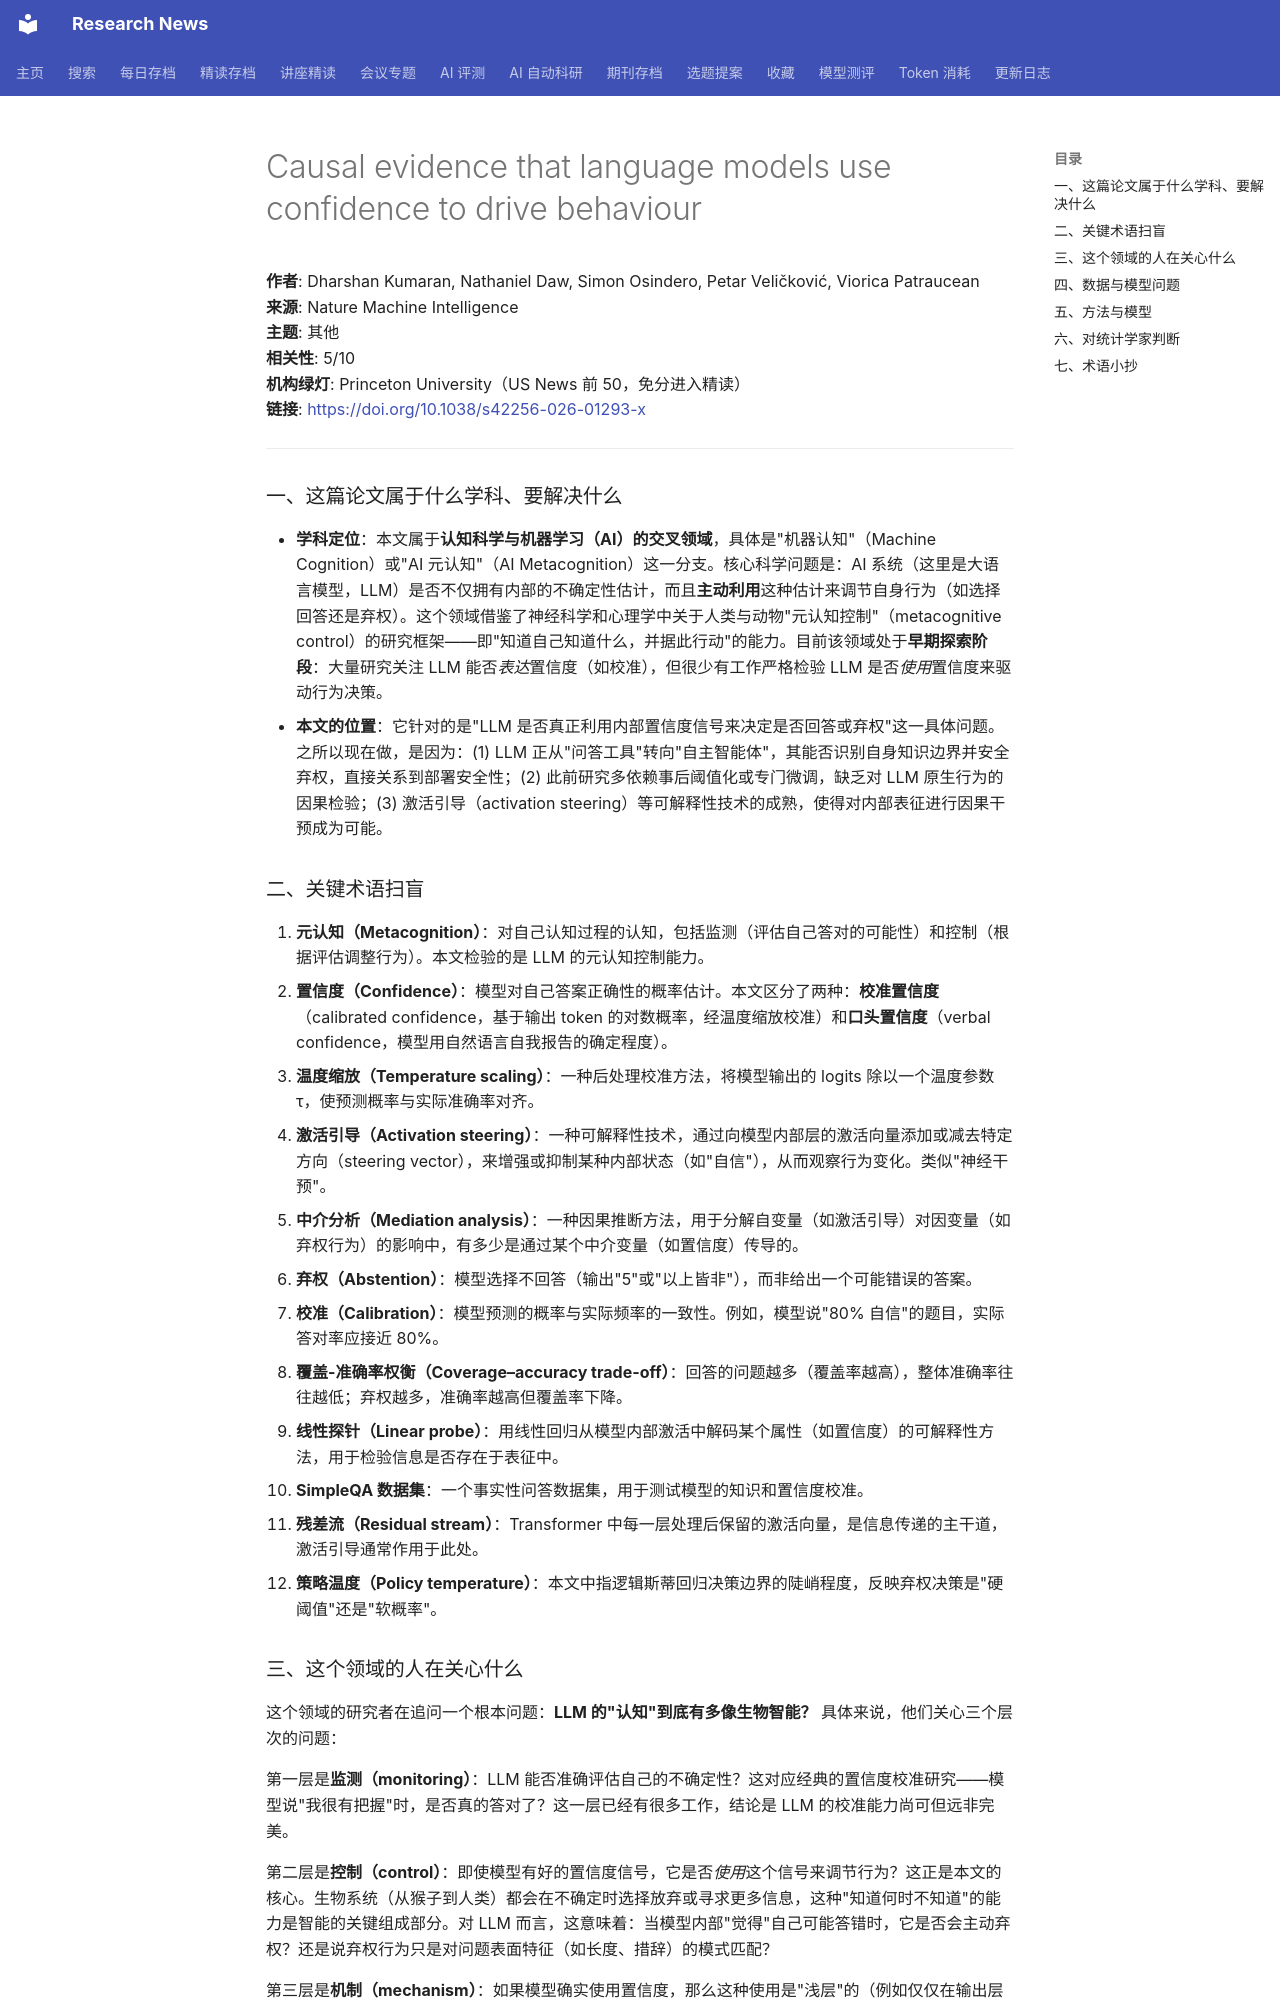

repository: cxy0714/research-news · page: deep_reads/2026-10-13-10.1038_s42256-026-01293-x/index.html · generator: mkdocs

# Causal evidence that language models use confidence to drive behaviour

**作者**: Dharshan Kumaran, Nathaniel Daw, Simon Osindero, Petar Veličković, Viorica Patraucean  
**来源**: Nature Machine Intelligence  
**主题**: 其他  
**相关性**: 5/10  
**机构绿灯**: Princeton University（US News 前 50，免分进入精读）  
**链接**: <https://doi.org/10.1038/s42256-026-01293-x>

---

### 一、这篇论文属于什么学科、要解决什么

- **学科定位**：本文属于**认知科学与机器学习（AI）的交叉领域**，具体是"机器认知"（Machine Cognition）或"AI 元认知"（AI Metacognition）这一分支。核心科学问题是：AI 系统（这里是大语言模型，LLM）是否不仅拥有内部的不确定性估计，而且**主动利用**这种估计来调节自身行为（如选择回答还是弃权）。这个领域借鉴了神经科学和心理学中关于人类与动物"元认知控制"（metacognitive control）的研究框架——即"知道自己知道什么，并据此行动"的能力。目前该领域处于**早期探索阶段**：大量研究关注 LLM 能否*表达*置信度（如校准），但很少有工作严格检验 LLM 是否*使用*置信度来驱动行为决策。
- **本文的位置**：它针对的是"LLM 是否真正利用内部置信度信号来决定是否回答或弃权"这一具体问题。之所以现在做，是因为：(1) LLM 正从"问答工具"转向"自主智能体"，其能否识别自身知识边界并安全弃权，直接关系到部署安全性；(2) 此前研究多依赖事后阈值化或专门微调，缺乏对 LLM 原生行为的因果检验；(3) 激活引导（activation steering）等可解释性技术的成熟，使得对内部表征进行因果干预成为可能。

### 二、关键术语扫盲

1. **元认知（Metacognition）**：对自己认知过程的认知，包括监测（评估自己答对的可能性）和控制（根据评估调整行为）。本文检验的是 LLM 的元认知控制能力。
2. **置信度（Confidence）**：模型对自己答案正确性的概率估计。本文区分了两种：**校准置信度**（calibrated confidence，基于输出 token 的对数概率，经温度缩放校准）和**口头置信度**（verbal confidence，模型用自然语言自我报告的确定程度）。
3. **温度缩放（Temperature scaling）**：一种后处理校准方法，将模型输出的 logits 除以一个温度参数 τ，使预测概率与实际准确率对齐。
4. **激活引导（Activation steering）**：一种可解释性技术，通过向模型内部层的激活向量添加或减去特定方向（steering vector），来增强或抑制某种内部状态（如"自信"），从而观察行为变化。类似"神经干预"。
5. **中介分析（Mediation analysis）**：一种因果推断方法，用于分解自变量（如激活引导）对因变量（如弃权行为）的影响中，有多少是通过某个中介变量（如置信度）传导的。
6. **弃权（Abstention）**：模型选择不回答（输出"5"或"以上皆非"），而非给出一个可能错误的答案。
7. **校准（Calibration）**：模型预测的概率与实际频率的一致性。例如，模型说"80% 自信"的题目，实际答对率应接近 80%。
8. **覆盖-准确率权衡（Coverage–accuracy trade-off）**：回答的问题越多（覆盖率越高），整体准确率往往越低；弃权越多，准确率越高但覆盖率下降。
9. **线性探针（Linear probe）**：用线性回归从模型内部激活中解码某个属性（如置信度）的可解释性方法，用于检验信息是否存在于表征中。
10. **SimpleQA 数据集**：一个事实性问答数据集，用于测试模型的知识和置信度校准。
11. **残差流（Residual stream）**：Transformer 中每一层处理后保留的激活向量，是信息传递的主干道，激活引导通常作用于此处。
12. **策略温度（Policy temperature）**：本文中指逻辑斯蒂回归决策边界的陡峭程度，反映弃权决策是"硬阈值"还是"软概率"。
